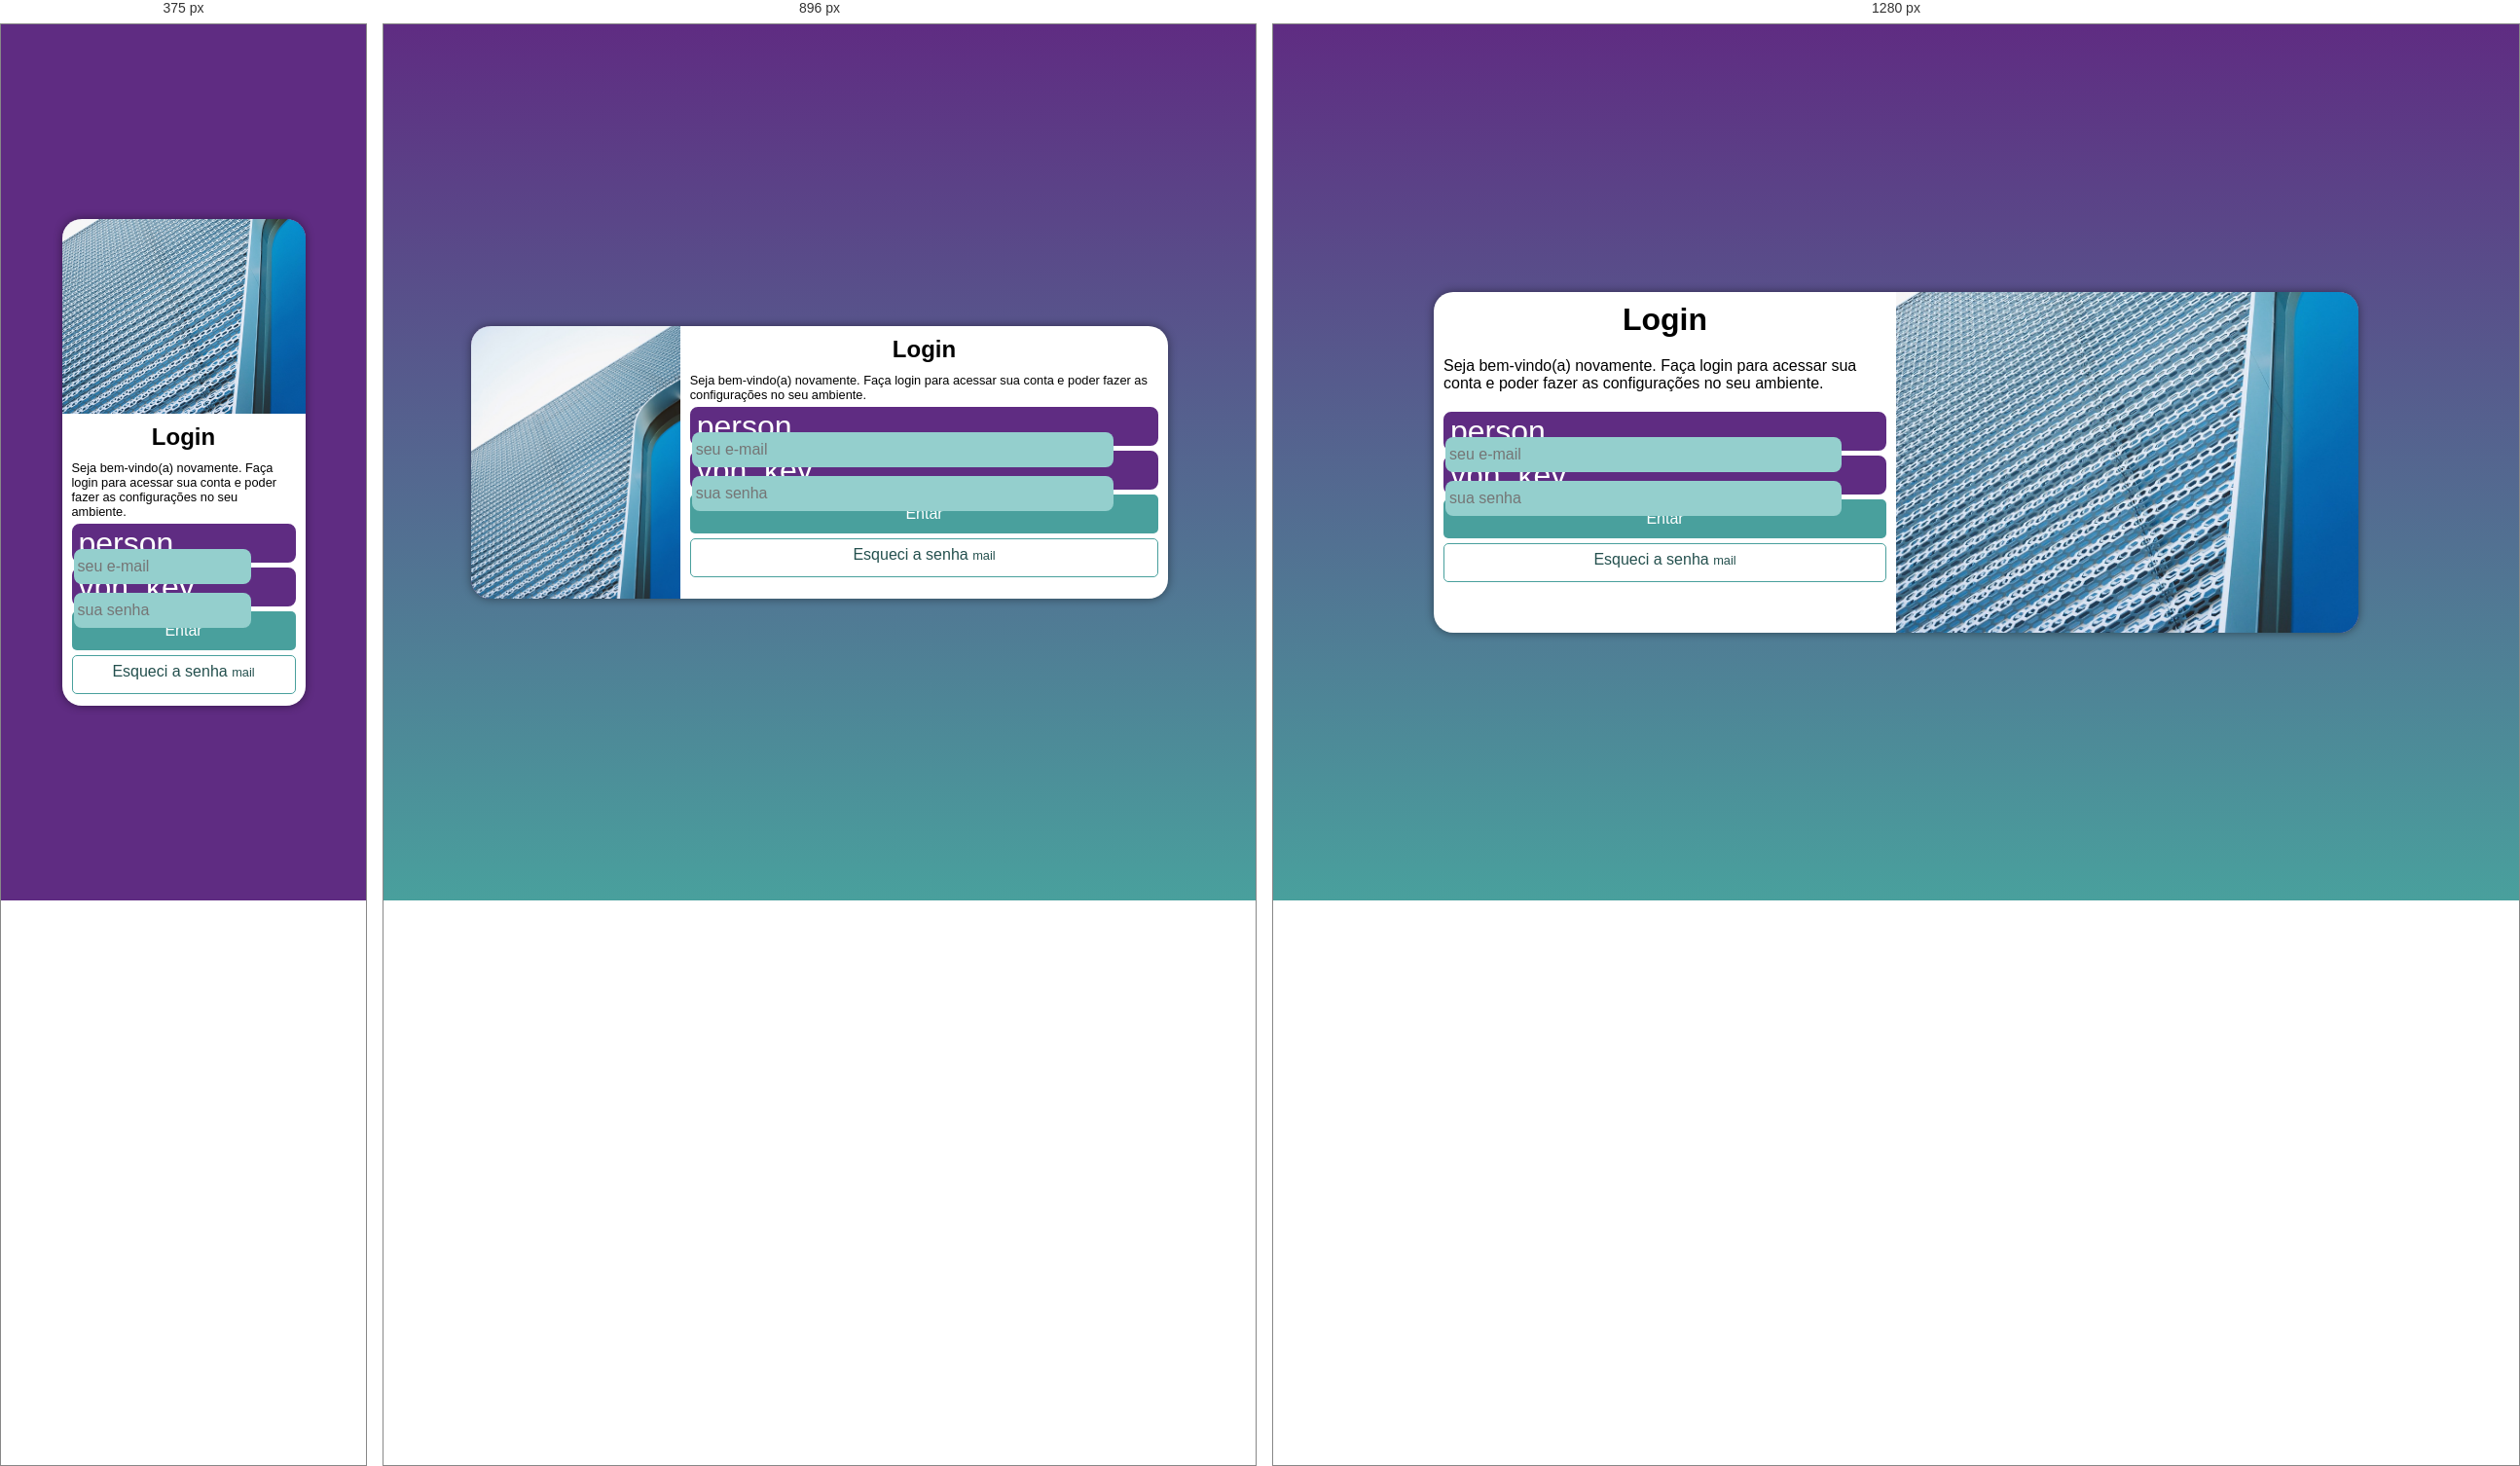
Rendered at 375 px, 896 px and 1280 px, left to right.

<!-- file: index.html -->
<!DOCTYPE html>
<html lang="pt-br">
<head>
    <meta charset="UTF-8">
    <meta name="viewport" content="width=device-width, initial-scale=1.0">
    <title>Login</title>
    <link href="https://fonts.googleapis.com/css2?family=Material+Symbols+Outlined" rel="stylesheet" />
    <link rel="stylesheet" href="estilos/style.css">
    <link rel="stylesheet" href="estilos/media-query.css">
</head>
<body>
    <main>
        <section id="login">
            <div id="imagem">
                <!-- Aqui vai a imagem nas CSS! -->
            </div>
            <div id="formulario">
                <h1>Login</h1>
                <p>Seja bem-vindo(a) novamente. Faça login para acessar sua conta e poder fazer as configurações no seu ambiente.</p>
                <form action="login.php" method="post" autocomplete="on">
                    <div class="campo">
                        <span class="material-symbols-outlined">person</span>
                        <input type="email" name="login" id="ilogin" placeholder="seu e-mail" required maxlength="30" autocomplete="email">
                        <label for="ilogin">Login</label>
                    </div>
                    <div class="campo">
                        <span class="material-symbols-outlined">vpn_key</span>
                        <input type="password" name="senha" id="isenha" placeholder="sua senha" required minlength="8" maxlength="20" autocomplete="current-password">
                        <label for="isenha">Senha</label>
                    </div>
                    <input type="submit" value="Entar">
                    <a href="esqueci.html" class="botao">
                        Esqueci a senha <span class="material-symbols-outlined">mail</span>
                    </a>
                </form>
            </div>
        </section>
    </main>
</body>
</html>

/* @media block from media-query.css */
@media screen and (min-width: 769px) and (max-width: 1024px) { /* Configuração para Tablet */
    body {
        background-image: linear-gradient(to top, #49a09d, #5f2c82);
    }

    section#login {
        width: 80vw;
        height: 280px;
    }

    section#login > div#imagem {
        float: left;
        width: 30%;
        height: 100%;
    }

    section#login > div#formulario {
        float: right;
        width: 70%;
    }
}

/* @media block from media-query.css */
@media screen and (min-width: 1025px) { /* Configuração para Desktop */
    body {
        background-image: linear-gradient(to top, #49a09d, #5f2c82);
    }

    section#login {
        width: 950px;
        height: 350px;
    }

    section#login > div#imagem {
        float: right;
        width: 50%;
        height: 100%;
    }

    section#login > div#formulario {
        float: left;
        width: 50%;
    }

    div#formulario > h1 {
        font-size: 2em;
    }

    div#formulario > p {
        font-size: 1em;
        margin: 20px 0px;
    }
}